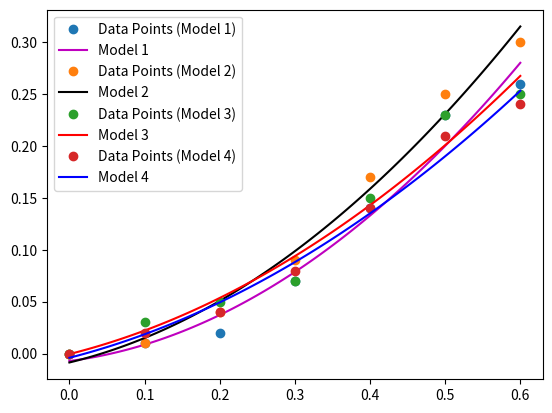

Reproduce this figure in Python.
import numpy as np
import matplotlib.pyplot as plt

# Sample data points
P = np.array([0, 0.01, 0.02, 0.07, 0.14, 0.23, 0.26])
B = np.array([0, 0.01, 0.04, 0.09, 0.17, 0.25, 0.30])
R = np.array([0, 0.03, 0.05, 0.07, 0.15, 0.23, 0.25])
Bl = np.array([0, 0.02, 0.04, 0.08, 0.14, 0.21, 0.24])

# Sample data points
epsilon = np.array([0, 0.1, 0.2, 0.3, 0.4, 0.5, 0.6])

# Fit a second-degree polynomial (adjust the degree as needed)
p = np.polyfit(epsilon, P, 2)
b = np.polyfit(epsilon, B, 2)
r = np.polyfit(epsilon, R, 2)
bl = np.polyfit(epsilon, Bl, 2)

# Generate x-values for missing points or extrapolation (replace with desired range)
new_epsilon = np.linspace(min(epsilon), max(epsilon), 100)

# Use the fitted polynomial to estimate epsilon for new x-values
new_P = np.polyval(p, new_epsilon)
new_B = np.polyval(b, new_epsilon)
new_R = np.polyval(r, new_epsilon)
new_Bl = np.polyval(bl, new_epsilon)

# Plot original data and fitted curves
plt.plot(epsilon, P, 'o', label='Data Points (Model 1)')
plt.plot(new_epsilon, new_P, 'm-', label='Model 1')
plt.plot(epsilon, B, 'o', label='Data Points (Model 2)')
plt.plot(new_epsilon, new_B, 'k-', label='Model 2')
plt.plot(epsilon, R, 'o', label='Data Points (Model 3)')
plt.plot(new_epsilon, new_R, 'r-', label='Model 3')
plt.plot(epsilon, Bl, 'o', label='Data Points (Model 4)')
plt.plot(new_epsilon, new_Bl, 'b-', label='Model 4')

# Set legends
plt.legend()

plt.show()
